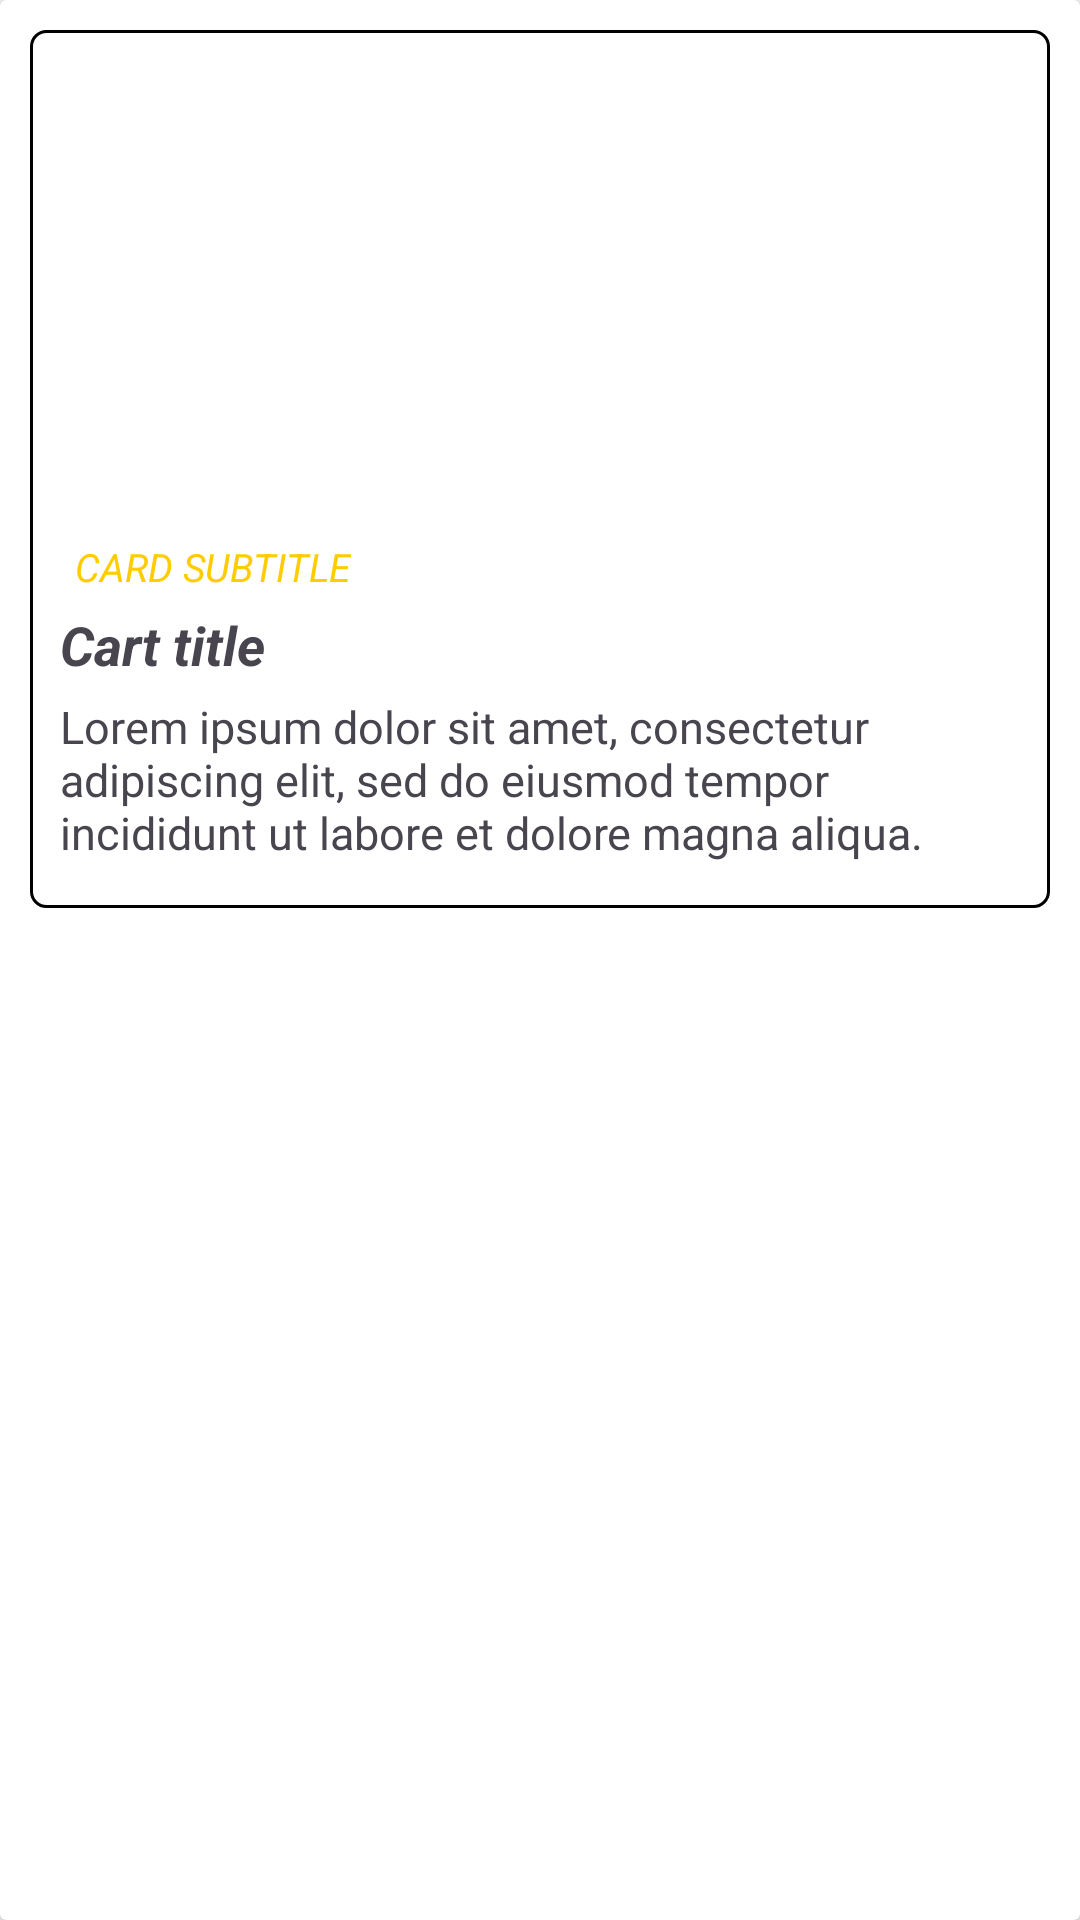

The Android layout XML behind this screen, and the referenced resources:
<!-- AndroidManifest.xml: application theme Theme.ProyectoIlerna -->
<!-- res/layout/car_learn_mountain_list.xml -->
<?xml version="1.0" encoding="utf-8"?>
<androidx.cardview.widget.CardView
    xmlns:android="http://schemas.android.com/apk/res/android"
    xmlns:car_view="http://schemas.android.com/apk/res-auto"
    xmlns:app="http://schemas.android.com/apk/res-auto"
    android:layout_width="match_parent"
    android:layout_height="wrap_content"
    android:id="@+id/car_learn_mountain_list"
    android:orientation="vertical"
    android:layout_marginStart="10dp"
    android:layout_marginEnd="10dp"
    android:layout_marginTop="5dp"
    android:layout_marginBottom="5dp">

    <LinearLayout
        android:id="@+id/ll_card"
        android:layout_width="match_parent"
        android:layout_height="wrap_content"
        android:layout_margin="10dp"
        android:orientation="vertical"
        android:background="@drawable/bg_borde_redondo_1dp">
        <ImageView
            android:id="@+id/iv_learn_image"
            android:layout_width="match_parent"
            android:layout_height="150dp"
            android:src="@drawable/logo_ilerna" />
        <TextView
            android:id="@+id/tv_learn_subtitle"
            android:layout_width="wrap_content"
            android:layout_height="wrap_content"
            android:layout_marginTop="10dp"
            android:layout_marginStart="5dp"
            android:layout_marginBottom="5dp"
            android:textSize="13sp"
            android:text="card subtitle"
            android:textColor="@color/yellow"
            android:textAllCaps="true"
            android:textStyle="italic"/>
        <TextView
            android:id="@+id/tv_learn_title"
            android:layout_width="wrap_content"
            android:layout_height="wrap_content"
            android:layout_marginBottom="5dp"
            android:textSize="18sp"
            android:text="Cart title"
            android:textStyle="italic|bold"/>
        <TextView
            android:id="@+id/tv_learn_description"
            android:layout_width="wrap_content"
            android:layout_height="wrap_content"
            android:layout_marginBottom="5dp"
            android:textSize="15sp"
            android:text="@string/learnMountain_description"/>
    </LinearLayout>

</androidx.cardview.widget.CardView>
<!-- resources referenced by this layout -->
<resources>
  <color name="yellow">#ffcc00</color>
  <!-- drawable bg_borde_redondo_1dp (drawable) -->
  <?xml version="1.0" encoding="utf-8"?>
  <shape xmlns:android="http://schemas.android.com/apk/res/android"
      android:layout_width="match_parent"
      android:layout_height="match_parent"
      >
      <stroke
          android:width="1sp"
          android:color="@color/black"/>
  
      <padding
          android:top="10dp"
          android:bottom="10dp"
          android:right="10dp"
          android:left="10dp"
          />
      <corners
          android:radius="5dp"
          />
  </shape>
  <string name="learnMountain_description">Lorem ipsum dolor sit amet, consectetur adipiscing elit, sed do eiusmod tempor incididunt ut labore et dolore magna aliqua. </string>
  <style name="Theme.ProyectoIlerna" parent="Base.Theme.ProyectoIlerna" />
  <color name="black">#FF000000</color>
  <style name="Base.Theme.ProyectoIlerna" parent="Theme.Material3.DayNight.NoActionBar">
          
          
      </style>
</resources>
